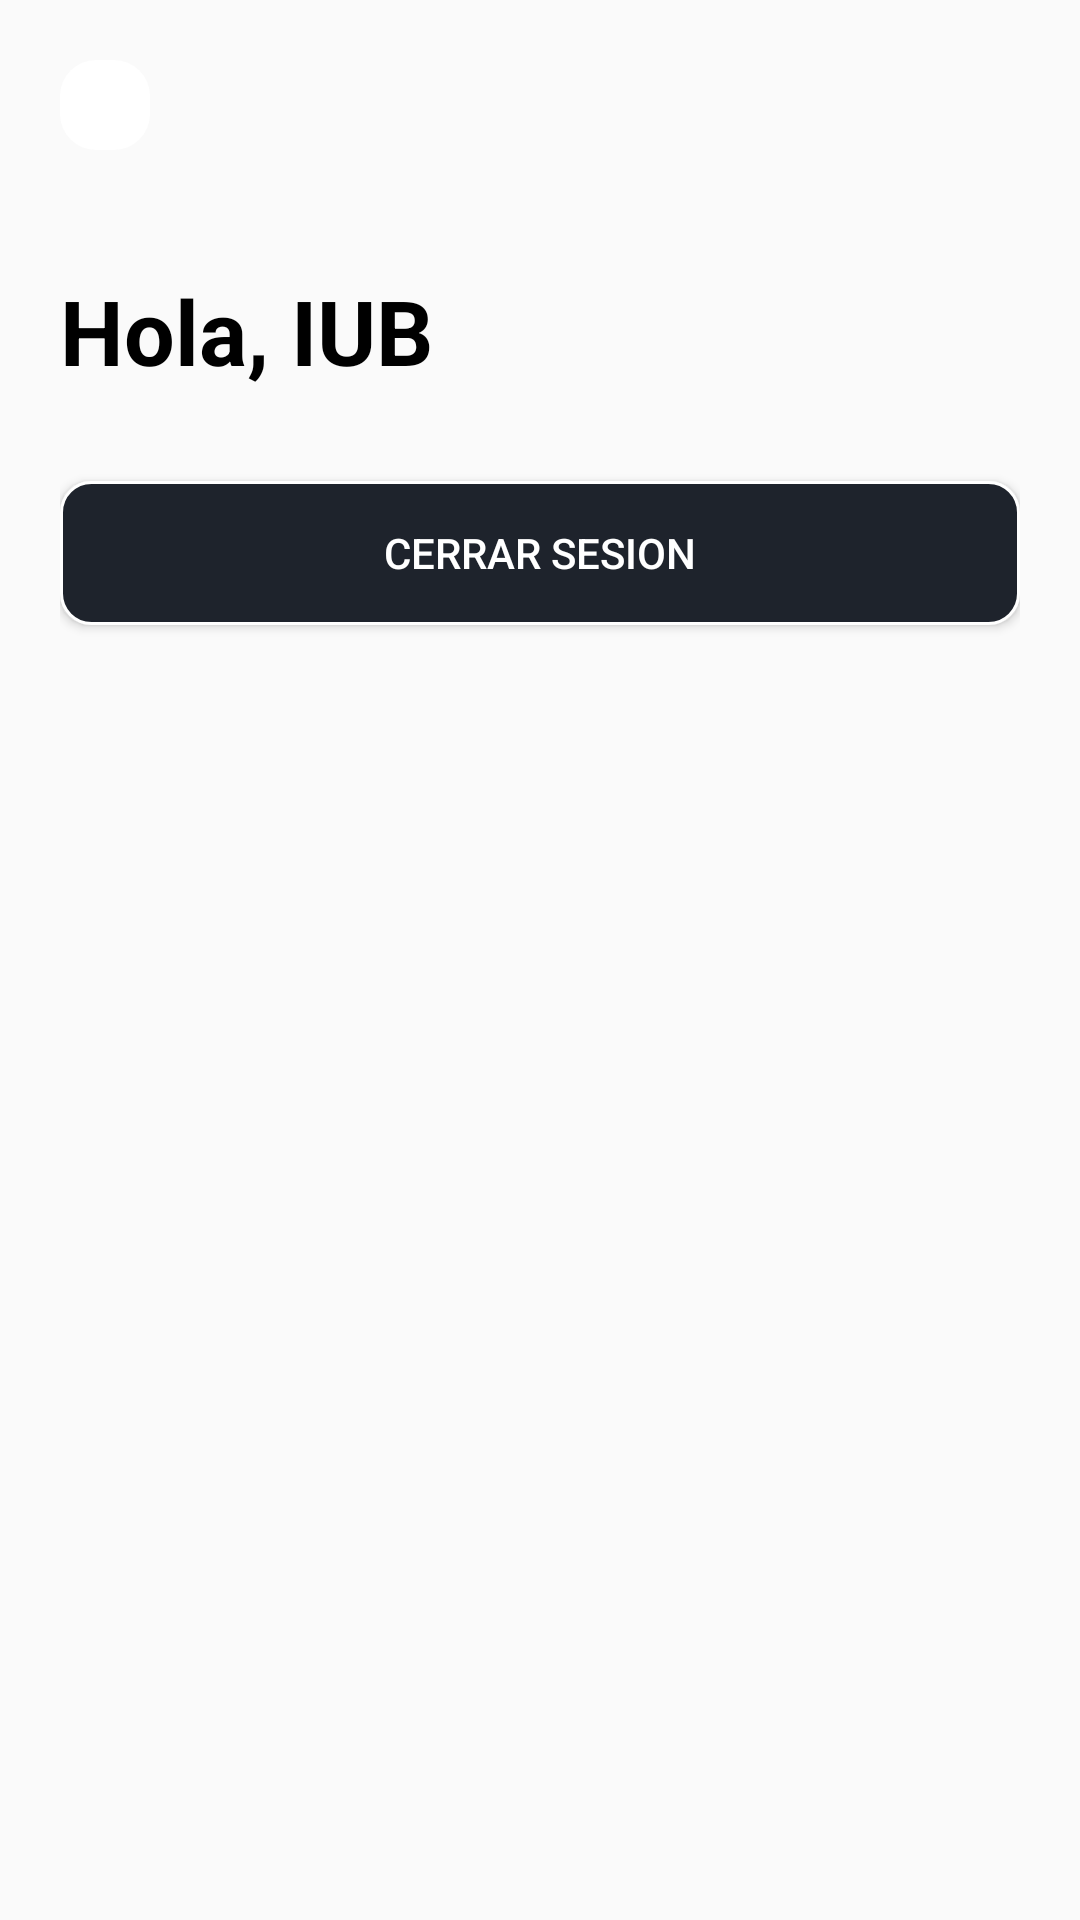

Reconstruct the res/layout file that produces this screen, plus the resources it refers to.
<!-- AndroidManifest.xml: application theme Theme.IUBAppJG -->
<!-- res/layout/activity_actions.xml -->
<?xml version="1.0" encoding="utf-8"?>
<androidx.constraintlayout.widget.ConstraintLayout xmlns:android="http://schemas.android.com/apk/res/android"
    xmlns:app="http://schemas.android.com/apk/res-auto"
    xmlns:tools="http://schemas.android.com/tools"
    android:layout_width="match_parent"
    android:layout_height="match_parent"
    tools:context=".ui.activities.ActionsActivity">

    <LinearLayout
        android:layout_width="match_parent"
        android:layout_height="match_parent"
        android:orientation="vertical"
        android:padding="20dp"
        app:layout_constraintBottom_toBottomOf="parent"
        app:layout_constraintEnd_toEndOf="parent"
        app:layout_constraintStart_toStartOf="parent"
        app:layout_constraintTop_toTopOf="parent">

        <ImageButton
            android:id="@+id/btn_back_actions"
            android:layout_width="wrap_content"
            android:layout_height="wrap_content"
            android:layout_marginBottom="30dp"
            android:background="@drawable/button_backgroud_back"
            android:padding="15dp"
            app:srcCompat="@drawable/back_arrow" />

        <TextView
            android:id="@+id/title_actions"
            android:layout_width="match_parent"
            android:layout_height="wrap_content"
            android:layout_marginTop="10dp"
            android:layout_marginBottom="10dp"
            android:text="@string/title_actions"
            android:textColor="@color/black"
            android:textSize="30sp"
            android:textStyle="bold" />

        <LinearLayout
            android:layout_width="match_parent"
            android:layout_height="wrap_content"
            android:orientation="horizontal"/>

        <Button
            android:id="@+id/btn_logout"
            android:layout_width="match_parent"
            android:layout_height="wrap_content"
            android:layout_marginTop="20dp"
            android:background="@drawable/button_background_blue"
            android:text="@string/btn_logout"
            android:textColor="@color/btn_white" />

        <androidx.recyclerview.widget.RecyclerView
            android:id="@+id/res_list_users"
            android:layout_width="match_parent"
            android:layout_height="match_parent"
            android:layout_marginTop="20dp"
            app:layoutManager="LinearLayoutManager"

            />

    </LinearLayout>
</androidx.constraintlayout.widget.ConstraintLayout>
<!-- resources referenced by this layout -->
<resources>
  <color name="black">#000000</color>
  <color name="btn_white">#FFFFFF</color>
  <!-- drawable button_backgroud_back (drawable) -->
  <?xml version="1.0" encoding="utf-8"?>
  <shape xmlns:android="http://schemas.android.com/apk/res/android" android:shape="rectangle">
      <corners android:radius="12dp" />
      <solid android:color="@color/btn_white" />
  </shape>
  <!-- drawable button_background_blue (drawable) -->
  <?xml version="1.0" encoding="utf-8"?>
  <shape xmlns:android="http://schemas.android.com/apk/res/android" android:shape="rectangle">
      <corners android:radius="10dp" />
      <solid android:color="@color/btn_blue" />
      <stroke android:width="1dip"
          android:color="@android:color/white"/>
  </shape>
  <string name="btn_logout">Cerrar sesion</string>
  <string name="title_actions">Hola, IUB</string>
  <style name="Theme.IUBAppJG" parent="Base.Theme.IUBAppJG" />
  <color name="btn_blue">#1E232C</color>
  <style name="Base.Theme.IUBAppJG" parent="Theme.AppCompat.Light.NoActionBar">
          
          
      </style>
</resources>
